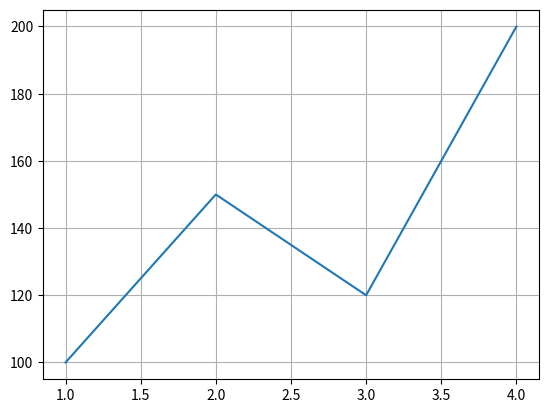

This chart was generated by the following Python code:
# AI/ML Series - Episode 4
import matplotlib.pyplot as plt

months = [1, 2, 3, 4]
sales = [100, 150, 120, 200]

plt.plot(months, sales)
plt.grid(True)

plt.show()
